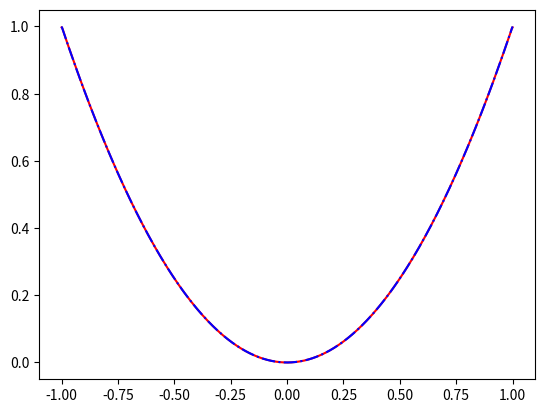

Generate this figure with matplotlib:
from functools import partial

import numpy as np
import scipy
from matplotlib import pyplot as plt


def darboux_integration(func, a, b, n):
    h = (b - a) / n
    x = np.linspace(a, b, n + 1)
    f = func(x)
    y = h * np.sum(f[:-1])
    return y


def trapezoid_integration(func, a, b, n):
    h = (b - a) / n
    x = np.linspace(a, b, n + 1)
    f = func(x)
    f[1:-1] *= 2
    y = h * np.sum(f) / 2
    return y


def simpson_integration(func, a, b, n):
    x = np.linspace(a, b, n + 1)
    f = func(x)
    f[1:-1:2] *= 4
    f[2:-2:2] *= 2
    h = (b - a) / n

    y = h / 3 * np.sum(f)
    return y


def num_integral(func, a, b, n, method='simpson'):
    """
    num_integral computes the area under the curve of a given function
    func over the interval [a,b].
    Input arguments: func - a string containing the function for which
    the area is computed.
    a, b – left and right delimiters of the section.
    n – number of sub-intervals.
    method – 'darboux', 'trapez', or 'simpson' [default].
    The function returns a scalar y – the area of f(x) under the curve
    over the interval [a,b].
    Usage: y = num_integral(func, a, b, n, method)
    Example: y=num_integral('x.^2', 0,1, 10000, 'simpson')
    """
    func_dict = {'darboux': darboux_integration, 'trapez': trapezoid_integration, 'simpson': simpson_integration}

    return func_dict[method](func, a, b, n)


def FourierEstComplex(m, N, func, xl=-np.pi, xr=np.pi, method='quad'):
    """
    FourierEstComplex computes a partial sum of Fourier series
    for a given function on the interval [a,b]. The Fourier coefficients
    cn are calculated numerically. The function returns a vector, which is
    the Fourier complex series estimate of the (sampled) function using
    the partial sum.
    Input arguments: m - partial sum order
    xl - the left delimiter of the section (of the x axis [default –pi])
    xr - the right delimiter of the section (of the x axis [default pi])
    N - number of points on the x axis.
    func - a string containing the function for which the series is
    computed.
    method - the method to integrate with ('darboux', 'trapez', 'simpson', 'quad')
    default is quad.
    The function returns the vector y - the partial sum of the Fourier
    series
    Usage: y = FourierEstComplex(m, N, func, xl, xr)
    Example: y=FourierEstComplex(150,10000,'x.^2', -1, 1)
    """
    if method != 'quad':
        integration_func = partial(num_integral, a=xl, b=xr, n=N, method=method)
    else:
        integration_func = lambda f: scipy.integrate.quad(f, a=xl, b=xr)[0]
    x_sample = np.linspace(xl, xr, N)
    sample_func = func(x_sample)
    approx_func = np.zeros(N, dtype="complex128")
    norm = 1 / (xr - xl)
    for n in range(-m, m + 1):
        c_n_re = integration_func(lambda x: np.real(func(x) * np.exp(-1 * norm * 2 * np.pi * 1j * n * x)))
        c_n_im = integration_func(lambda x: np.imag(func(x) * np.exp(-1 * norm * 2 * np.pi * 1j * n * x)))
        c_n = c_n_re + 1j * c_n_im
        c_n *= norm
        approx_func += c_n * np.exp(norm * 2 * np.pi * 1j * n * x_sample)

    fig, ax = plt.subplots(1)

    ax.plot(x_sample, approx_func, color='red')
    ax.plot(x_sample, sample_func, color='blue', linestyle='dashdot')

    plt.show()
    return approx_func


print(FourierEstComplex(150, 10000, lambda x: x ** 2, -1, 1, 'simpson'))
# f = lambda x: x * np.exp(-x)
# a = 0
# b = 2
# n = 100
#
# print(num_integral(f, a, b, n, 'simpson'))
# print(num_integral(f, a, b, n, 'trapez'))
# print(num_integral(f, a, b, n, 'darboux'))
